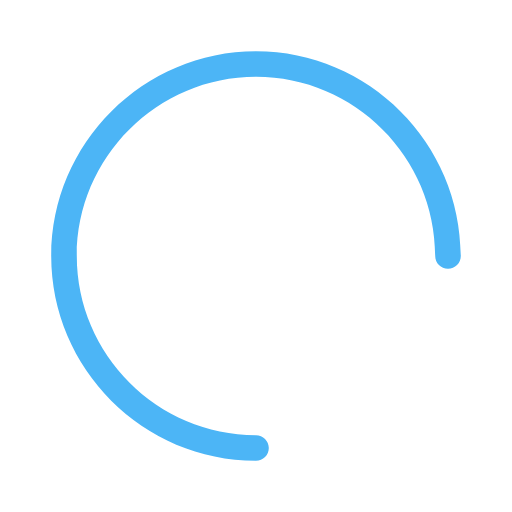
t = 0.00 s
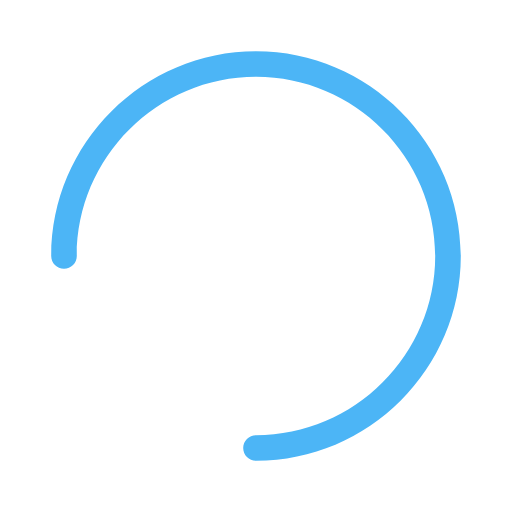
t = 0.15 s
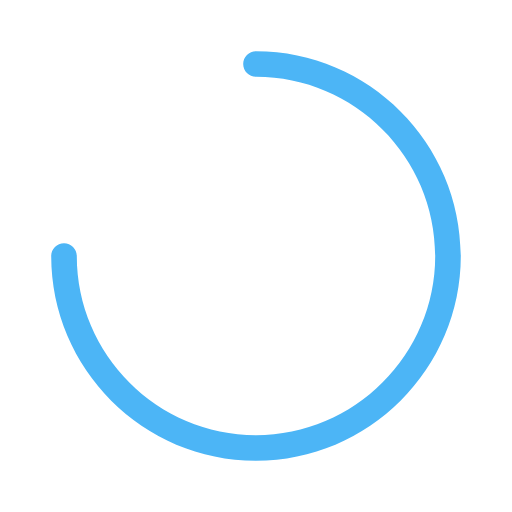
t = 0.30 s
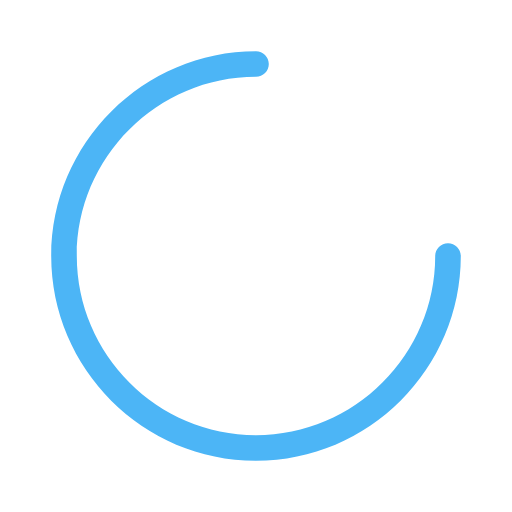
t = 0.45 s

The animated SVG that drew these frames (rendered in a browser with its animation timeline set to each time). Animation: 1 SMIL element (animateTransform=1); one cycle of 0.60 s, repeats indefinitely.

<!-- SPINNER, used in login,signup,claim account and similar pages-->
<svg version="1.1" 
    class="svg-loader" 
    xmlns="http://www.w3.org/2000/svg" 
    xmlns:xlink="http://www.w3.org/1999/xlink" 
    x="0px" 
    y="0px"
    width="30px" 
    height="30px"
    viewBox="0 0 80 80" 
    xml:space="preserve">

    <path
        id="spinner" 
        fill="#4cb5f6" 
        d="M40,72C22.4,72,8,57.6,8,40C8,22.4,
        22.4,8,40,8c17.6,0,32,14.4,32,32c0,1.1-0.9,2-2,2
        s-2-0.9-2-2c0-15.4-12.6-28-28-28S12,24.6,12,40s12.6,
        28,28,28c1.1,0,2,0.9,2,2S41.1,72,40,72z"
    >

        <animateTransform
            attributeType="xml"
            attributeName="transform"
            type="rotate"
            from="0 40 40"
            to="360 40 40"
            dur="0.6s"
            repeatCount="indefinite"
        />
    </path>
</svg>
